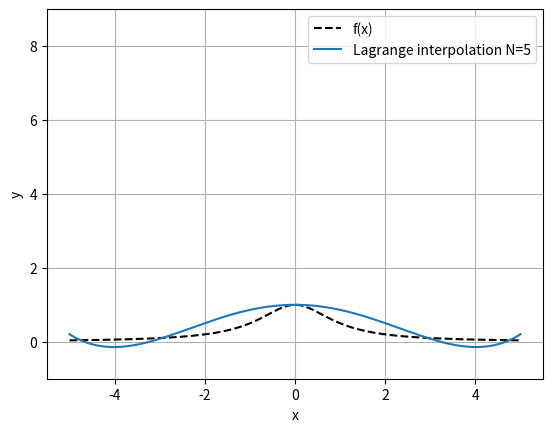
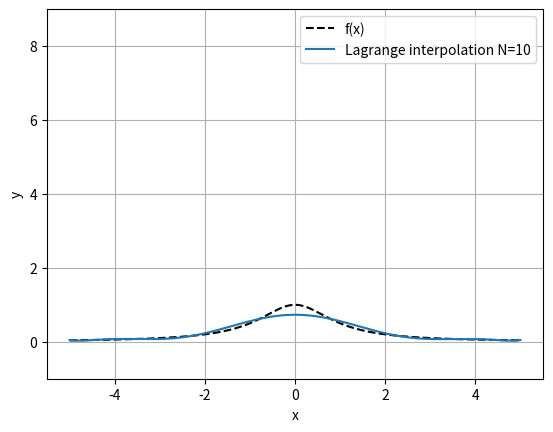
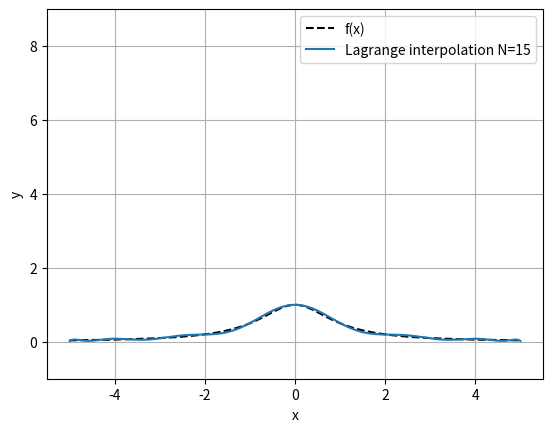
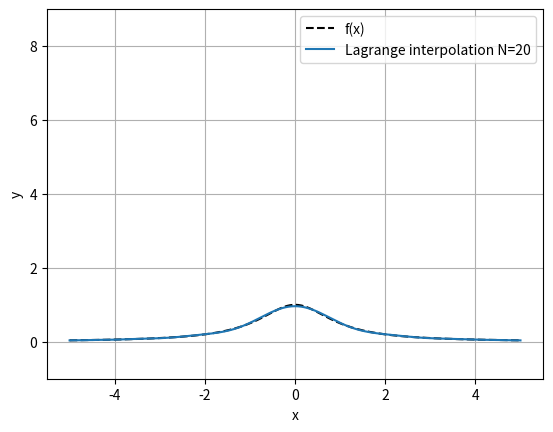
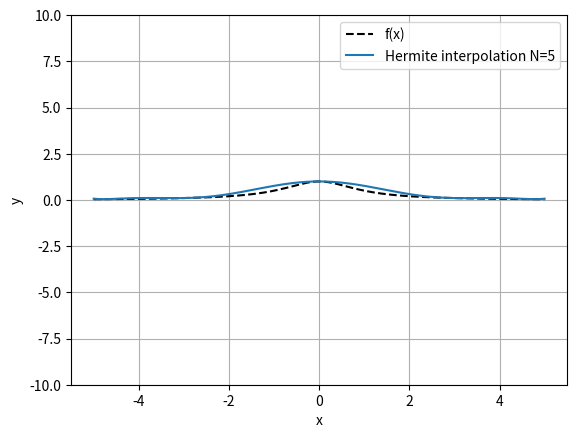
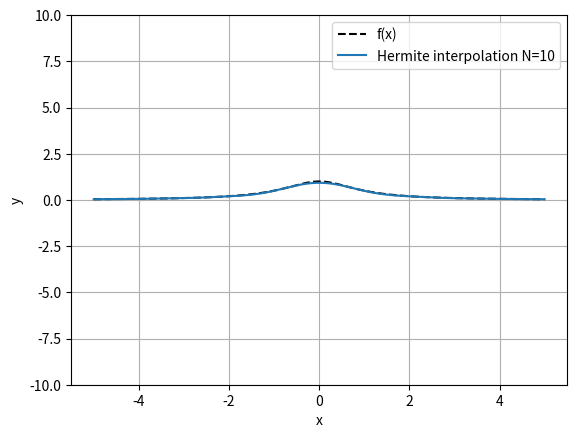
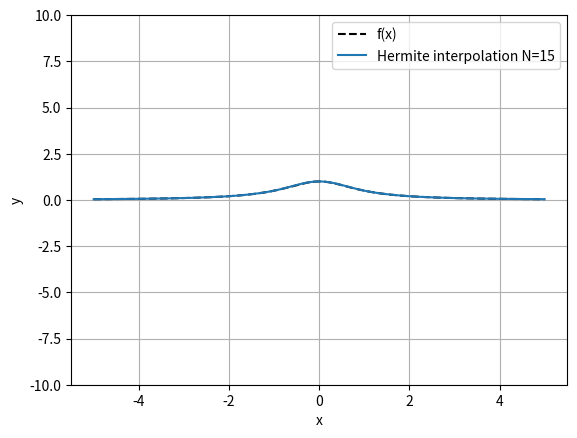
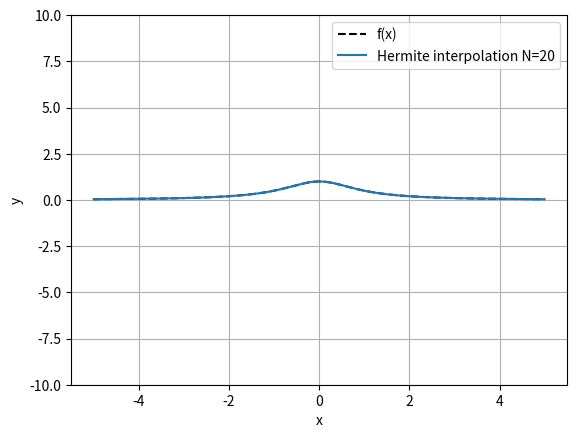
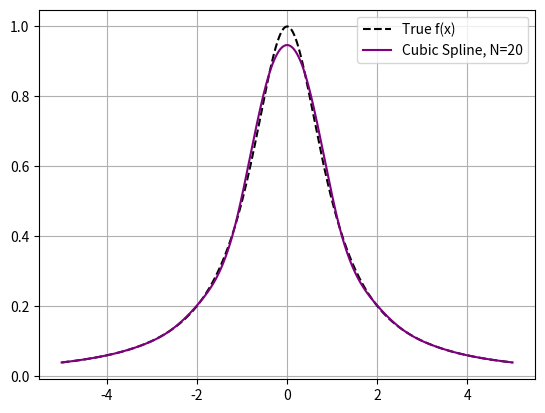
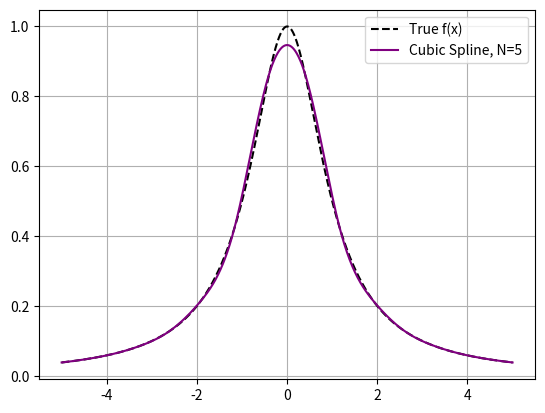

Generate these figures, in order, with matplotlib:
import numpy as np
import matplotlib.pyplot as plt
##################################################################################################
#Lagrange

def f(x):
    return 1/(1+(x)**2)


def l_i(x,z,i):
    num,denom=1,1
    n=len(z)#length of vector

    for s in range(n):
        if i==s:
            continue
        else:
            num*=(x-z[s])
            denom*=(z[i]-z[s])
    return num/denom

def pol_lagrange(z,x,n):
    m=0
    for k in range(n):
        m+=f(z[k])*l_i(x,z,k)
    return m


N=[5,10,15,20]
interval=np.linspace(-5,5,1000)


for j in range(len(N)):
    plt.figure()
    x_vals=[]
    for k in range(1,N[j]+1):
        x_vals.append(5*np.cos((2*k-1)*np.pi/(2*N[j])))
    x_vals=np.array(x_vals)
   
    y_interp=np.array([pol_lagrange(x_vals, xi, N[j]) for xi in interval])
    
    plt.plot(interval,f(interval),'k--',label="f(x)")
    plt.plot(interval,y_interp,label=f"Lagrange interpolation N={N[j]}")
    plt.legend(loc='upper right')
    plt.xlabel('x')
    plt.ylabel('y')
    plt.ylim(-1,9)
    plt.grid(True)
    

plt.show()

##################################################################################################
#Hermite

import numpy as np
import matplotlib.pyplot as plt

def f(x):
    return 1/(1+(x)**2)

def f_prime(x):
    return -2*x/((1+(x**2))**2)


def l_i(x,z,i):
    num,denom=1,1
    n=len(z)#length of vector

    for s in range(n):
        if i==s:
            continue
        else:
            num*=(x-z[s])
            denom*=(z[i]-z[s])
    return num/denom

def l_i_prime(z,i):
    denom=0
    n=len(z)#length of vector
    sum=0
    for s in range(n):
            if i==s:
                continue
            else:
                
                denom=(z[i]-z[s])
                sum+=1/denom
    return sum


def Q(x,xj,i):
    return (1-2*(x-xj[i])*l_i_prime(xj,i))*(l_i(x,xj,i)*l_i(x,xj,i))

def R(x,xj,i):
    return (x-xj[i])*(l_i(x,xj,i)*l_i(x,xj,i))

def pol_hermite(z,x,n):
    p=0
    for k in range(n):
        p+=f(z[k])*Q(x,z,k)+f_prime(z[k])*R(x,z,k)
    return p



N=[5,10,15,20]
interval2=np.linspace(-5,5,1000)


for j in range(len(N)):
    plt.figure()
    t_vals=[]
    for k in range(1,N[j]+1):
        t_vals.append(5*np.cos((2*k-1)*np.pi/(2*N[j])))
    t_vals=np.array(t_vals)
    y_interp=np.array([pol_hermite(t_vals, xi, N[j]) for xi in interval2])
    
    plt.plot(interval2,f(interval2),'k--',label="f(x)")
    plt.plot(interval2,y_interp,label=f"Hermite interpolation N={N[j]}")
    plt.legend(loc='upper right')
    plt.xlabel('x')
    plt.ylim(-10,10)
    plt.ylabel('y')
    plt.grid(True)
    

plt.show()


###########################################################
#Natural BC
import numpy as np
import matplotlib.pyplot as plt

def f(x):
    return 1/(1+(x)**2)

def Mk(x_eval,y_eval):

    n=len(x_eval)-1 #length of how many points we have
    B=np.zeros((n+1,n+1)) #our matrix 
    rhs=np.zeros(n+1) #rhs of the equation

    h=np.diff(x_eval) #creates an array of te differences 

    #boundary conditions
   

    for k in range(1,n):

        B[k][k-1]=h[k-1]/6
        B[k][k]=(h[k-1]+h[k])/3
        B[k][k+1]=h[k]/6


        rhs[k]=((y_eval[k+1]-y_eval[k])/h[k])-((y_eval[k]-y_eval[k-1])/h[k-1])

    B[0,0]=1
    B[n,n]=1
    rhs[0]=0
    rhs[n]=0
    Mk=np.linalg.solve(B,rhs)

    return Mk
            

def Sk(x,x_eval,y_eval):
    mk=Mk(x_eval,y_eval)
    h=np.diff(x_eval)
    s=0

    j=np.searchsorted(x_eval,x)-1 #sorts what our index is based on x value that is passed through in the loop (xi)
    j=np.clip(j,0,len(h)-1) #clipping it s.t we arent out of bounds

    
    c1=mk[j]/(6*h[j])
    c2=mk[j+1]/(6*h[j])
    c3=(y_eval[j]/h[j])-(mk[j]*h[j]/6)
    c4=(y_eval[j+1]/h[j])-(mk[j+1]*h[j]/6)

    s=c1*(x_eval[j+1]-x)**3+c2*(x-x_eval[j])**3+c3*(x_eval[j+1]-x)+c4*(x-x_eval[j])
    return s

r=20
x2_vals=[]
for k in range(1,r+1):
    x2_vals.append(5*np.cos((2*k-1)*np.pi/(2*r)))
x2_vals=np.sort(np.array(x2_vals))

y_eval=f(x2_vals)
X=np.linspace(-5,5,1000)
Y=np.array([Sk(xi,x2_vals,y_eval) for xi in X]) 

plt.plot(X,f(X),"k--",label="True f(x)")
plt.plot(X,Y,color='purple',label=f'Cubic Spline, N={r}')
plt.legend(loc='upper right')
plt.grid()
plt.show()


#########################################################################################
#clampled bc

import numpy as np
import matplotlib.pyplot as plt

def f(x):
    return 1/(1+(x)**2)

def f_prime(x):
    return -2*x/((1+(x**2))**2)


def Mk(x_eval,y_eval):

    n=len(x_eval)-1 #length of how many points we have
    B=np.zeros((n+1,n+1)) #our matrix 
    rhs=np.zeros(n+1) #rhs of the equation

    h=np.diff(x_eval) #creates an array of te differences 

    #boundary conditions
   

    for k in range(1,n):

        B[k][k-1]=h[k-1]/6
        B[k][k]=(h[k-1]+h[k])/3
        B[k][k+1]=h[k]/6


        rhs[k]=((y_eval[k+1]-y_eval[k])/h[k])-((y_eval[k]-y_eval[k-1])/h[k-1])

    B[0,0]=2
    B[0,1]=1
    B[n,n]=2
    B[n,n-1]=1
    rhs[0]=6*((y_eval[1]-y_eval[0])/(h[0]**2))-(6*f_prime(x_eval[0])/h[0])
    rhs[n]=-6*((y_eval[n]-y_eval[n-1])/(h[n-1]**2))+(6*f_prime(x_eval[n])/h[n-1])
    Mk=np.linalg.solve(B,rhs)

    return Mk
            

def Sk(x,x_eval,y_eval):
    mk=Mk(x_eval,y_eval)
    h=np.diff(x_eval)
    s=0

    j=np.searchsorted(x_eval,x)-1 #sorts what our index is based on x value that is passed through in the loop (xi)
    j=np.clip(j,0,len(h)-1) #clipping it s.t we arent out of bounds

    
    c1=mk[j]/(6*h[j])
    c2=mk[j+1]/(6*h[j])
    c3=(y_eval[j]/h[j])-(mk[j]*h[j]/6)
    c4=(y_eval[j+1]/h[j])-(mk[j+1]*h[j]/6)

    s=c1*(x_eval[j+1]-x)**3+c2*(x-x_eval[j])**3+c3*(x_eval[j+1]-x)+c4*(x-x_eval[j])
    return s

r=5
x3_vals=[]
for k in range(1,r+1):
    x3_vals.append(5*np.cos((2*k-1)*np.pi/(2*r)))
x3_vals=np.sort(np.array(x2_vals))
y_eval=f(x3_vals)
X=np.linspace(-5,5,1000)
Y=np.array([Sk(xi,x3_vals,y_eval) for xi in X]) 

plt.plot(X,f(X),"k--",label="True f(x)")
plt.plot(X,Y,color='purple',label=f'Cubic Spline, N={r}')
plt.legend(loc='upper right')
plt.grid()
plt.show()
